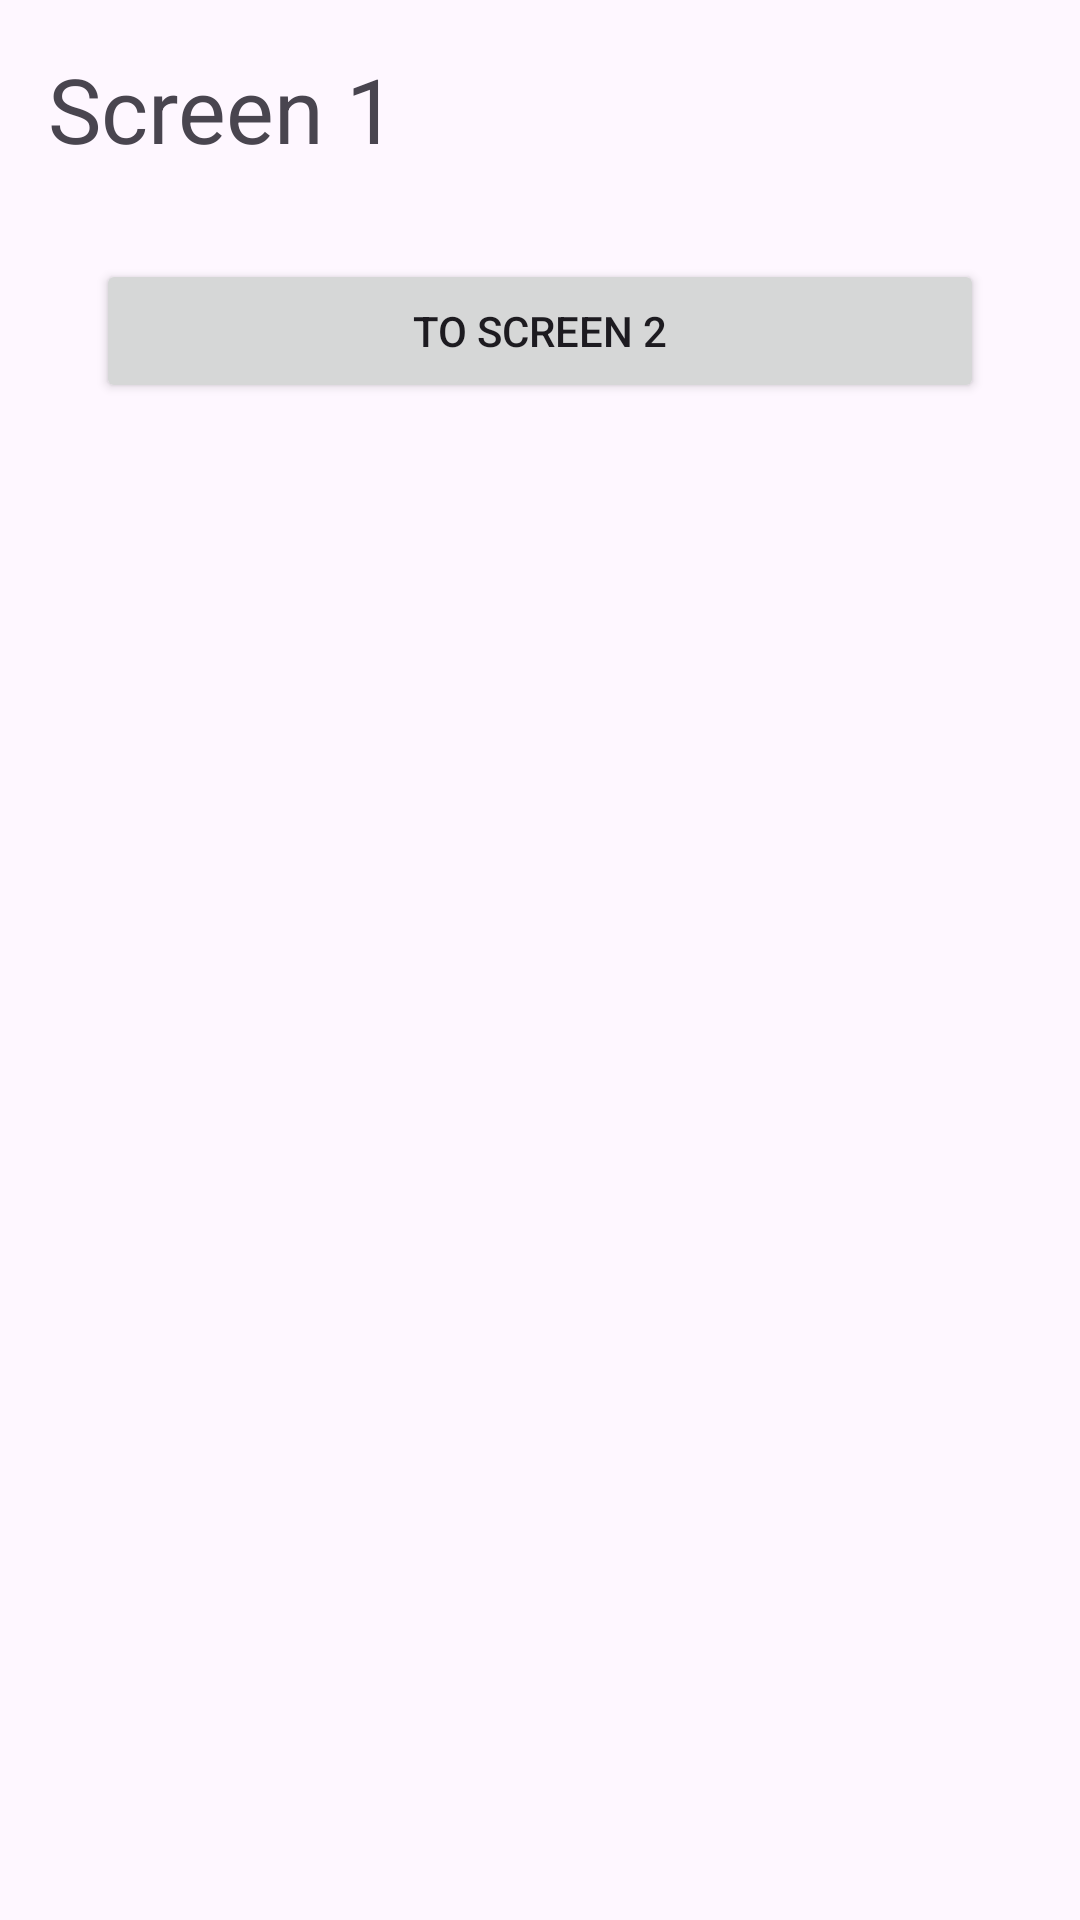

Write the Android layout XML for this screen, with the resource values it uses.
<!-- AndroidManifest.xml: application theme Theme.Nav_and_Act -->
<!-- res/layout/activity_screen1.xml -->
<?xml version="1.0" encoding="utf-8"?>
<LinearLayout xmlns:android="http://schemas.android.com/apk/res/android"
    xmlns:tools="http://schemas.android.com/tools"
    android:layout_width="match_parent"
    android:layout_height="match_parent"
    android:orientation="vertical"
    android:padding="16dp"
    tools:context=".Screen1Activity">

    <TextView
        android:id="@+id/screen1Title"
        android:layout_width="match_parent"
        android:layout_height="wrap_content"
        android:text="Screen 1"
        android:textSize="30sp" />

    <Button
        android:id="@+id/screen1ButtonToScreen2"
        android:layout_width="match_parent"
        android:layout_height="wrap_content"
        android:layout_marginHorizontal="16dp"
        android:layout_marginTop="30dp"
        android:text="To Screen 2" />

</LinearLayout>
<!-- resources referenced by this layout -->
<resources>
  <style name="Theme.Nav_and_Act" parent="Base.Theme.Nav_and_Act" />
  <style name="Base.Theme.Nav_and_Act" parent="Theme.Material3.DayNight.NoActionBar">
          
          
      </style>
</resources>
